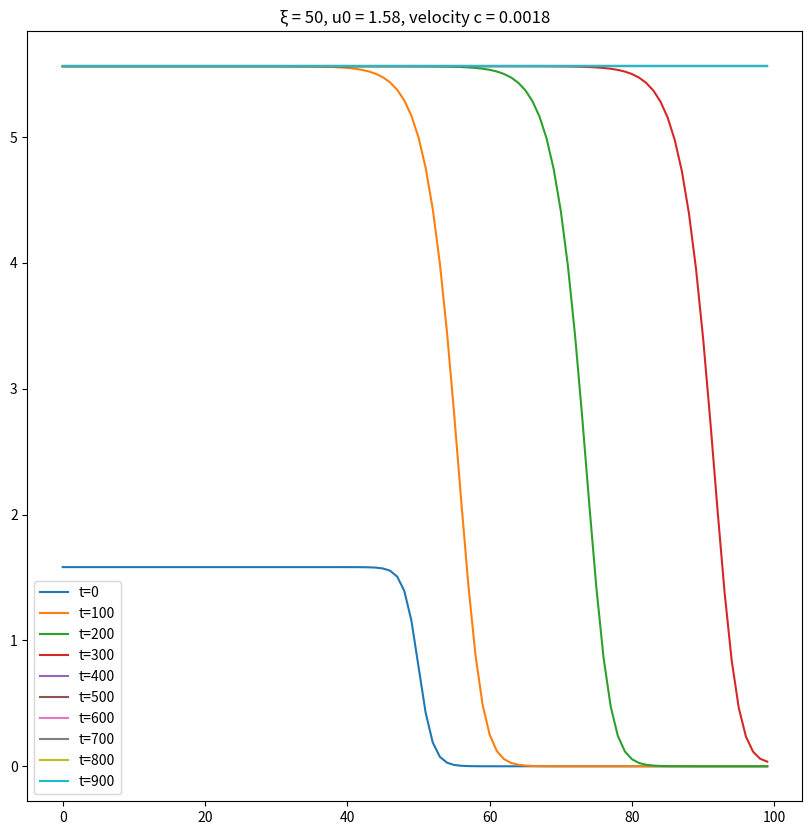
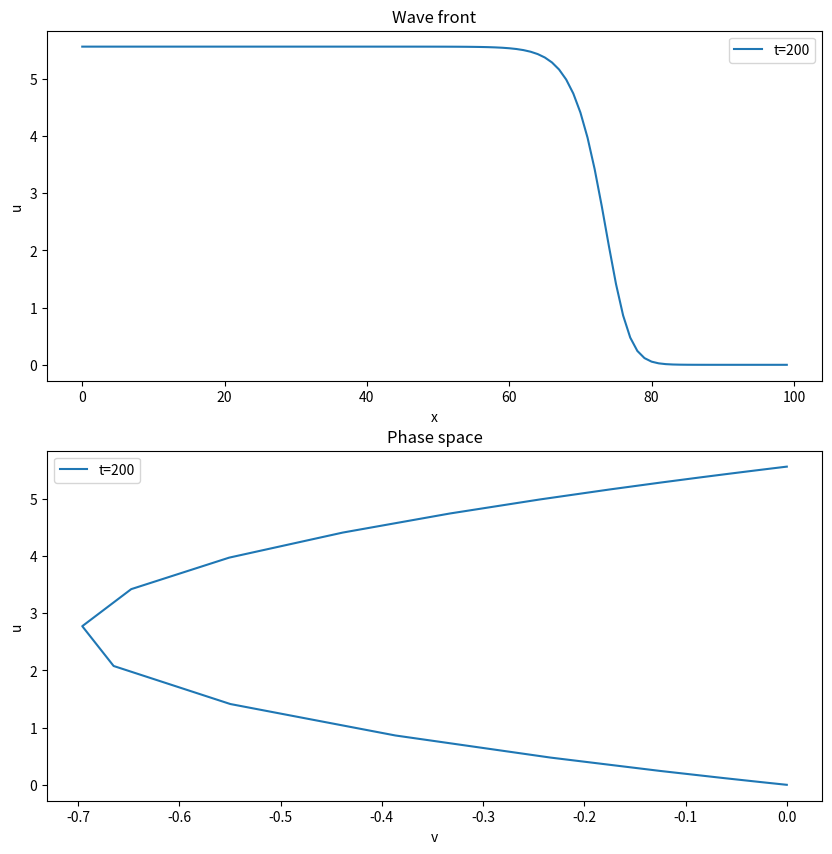

Recreate these plots in Python, in order.
import numpy as np
import matplotlib.pyplot as plt


def plot_wave(u, num_plots, t_max, dt):
    fig, ax = plt.subplots(figsize=(10, 10))
    for t in range(num_plots):
        ax.plot(u[int(t*(t_max/(dt*num_plots)))][:], label=f't={int(t*(t_max/num_plots))}')
    plt.title(f'\u03BE = {psi_0}, u0 = {u0:.2f}, velocity c = {(index2 - index1) / int((t_max / (dt * num_plots)))}')
    plt.legend()


def plot_wave_phase(u, v, num_plots, t_max, dt):
    fig2, ax2 = plt.subplots(nrows=2, figsize=(10, 10))
    ax2[0].plot(u[int(2*(t_max / (dt * num_plots)))][:], label=f't={int(2*(t_max/num_plots))}')
    ax2[1].plot(v, u[int(2*(t_max / (dt * num_plots)))][:], label=f't={int(2*(t_max/num_plots))}')
    ax2[0].set_ylabel('u')
    ax2[0].set_xlabel('x')
    ax2[1].set_ylabel('u')
    ax2[1].set_xlabel('v')

    ax2[0].legend()
    ax2[1].legend()
    ax2[0].set_title(f'Wave front')
    ax2[1].set_title(f'Phase space')


if __name__ == '__main__':
    num_plots = 10
    L = 100
    rho = 0.5
    q = 8
    psi_0 = 50
    dt = 0.01
    t_max = 1000
    u0 = (q-1)/2 - np.sqrt(((q-1)/2)**2-q/rho+q)
    u0=1.1*u0
    u = [[0 for i in range(L)] for j in range(int(t_max/dt))]
    u[0][:] = [u0/(1+np.exp(i-psi_0)) for i in range(L)] # Exercise a-b
    #u[0][:] = [u0 / np.exp((i - psi_0)**2) for i in range(L)] # Exercise c

    for i in range(int(t_max/dt)-1):
        for j in range(L):
            if j == 0:
                u[i+1][j] = (rho*u[i][j]*(1-u[i][j]/q)-u[i][j]/(1+u[i][j]) + u[i][j+1]-u[i][j])*dt+u[i][j]
            elif j == L-1:
                u[i+1][j] = (rho*u[i][j]*(1-u[i][j]/q)-u[i][j]/(1+u[i][j]) + u[i][j-1]-u[i][j])*dt+u[i][j]
            else:
                u[i+1][j] = (rho*u[i][j]*(1-u[i][j]/q)-u[i][j]/(1+u[i][j]) + u[i][j-1]+u[i][j+1]-2*u[i][j])*dt+u[i][j]


    v = [u[int(2*(t_max / (dt * num_plots)))][i+1]-u[int(2*(t_max / (dt * num_plots)))][i] for i in range(L-1)]
    v[0] = 0
    v.append(0)

    u_rounded1 = [round(num, 1) for num in u[int((t_max/(dt*num_plots)))][:]]
    u_rounded2 = [round(num, 1) for num in u[2*int((t_max / (dt * num_plots)))][:]]

    # Index decided manually depending on which values are present in u_rounded1
    print(u_rounded1)
    index1 = u_rounded1.index(3.4)
    index2 = u_rounded2.index(3.4)

    print(f'velocity c = {(index2-index1)/int((t_max/(dt*num_plots)))}')
    plot_wave(u, num_plots, t_max, dt)
    plot_wave_phase(u, v, num_plots, t_max, dt)
    plt.show()
